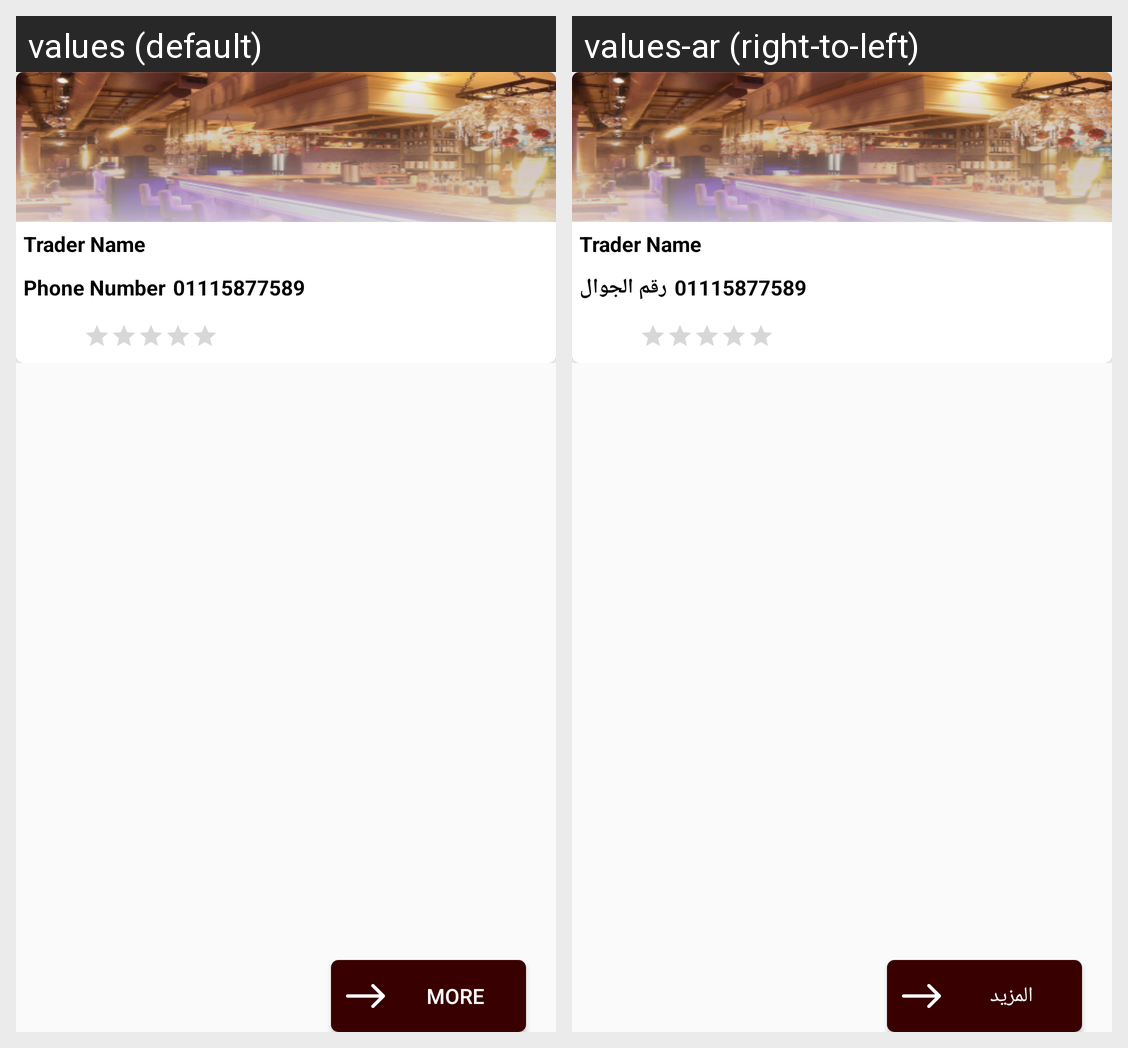

Locale-by-locale string values for the Android screen shown in this grid:
Android screen res/layout/trader_popup.xml rendered under 2 locales, left to right: values (default), values-ar (right-to-left). Device: Nexus 5 (rendered at 1080×1920; each locale shown at half size, 540×960, under a caption strip naming it); theme AppTheme.
Strings drawn on this screen, with the default value and each locale's value (text and hints the layout hard-codes, and strings that could not be matched under every locale, appear in the picture but are not listed):

phone
  values: Phone Number
  values-ar: رقم الجوال

more
  values: More
  values-ar: المزيد
